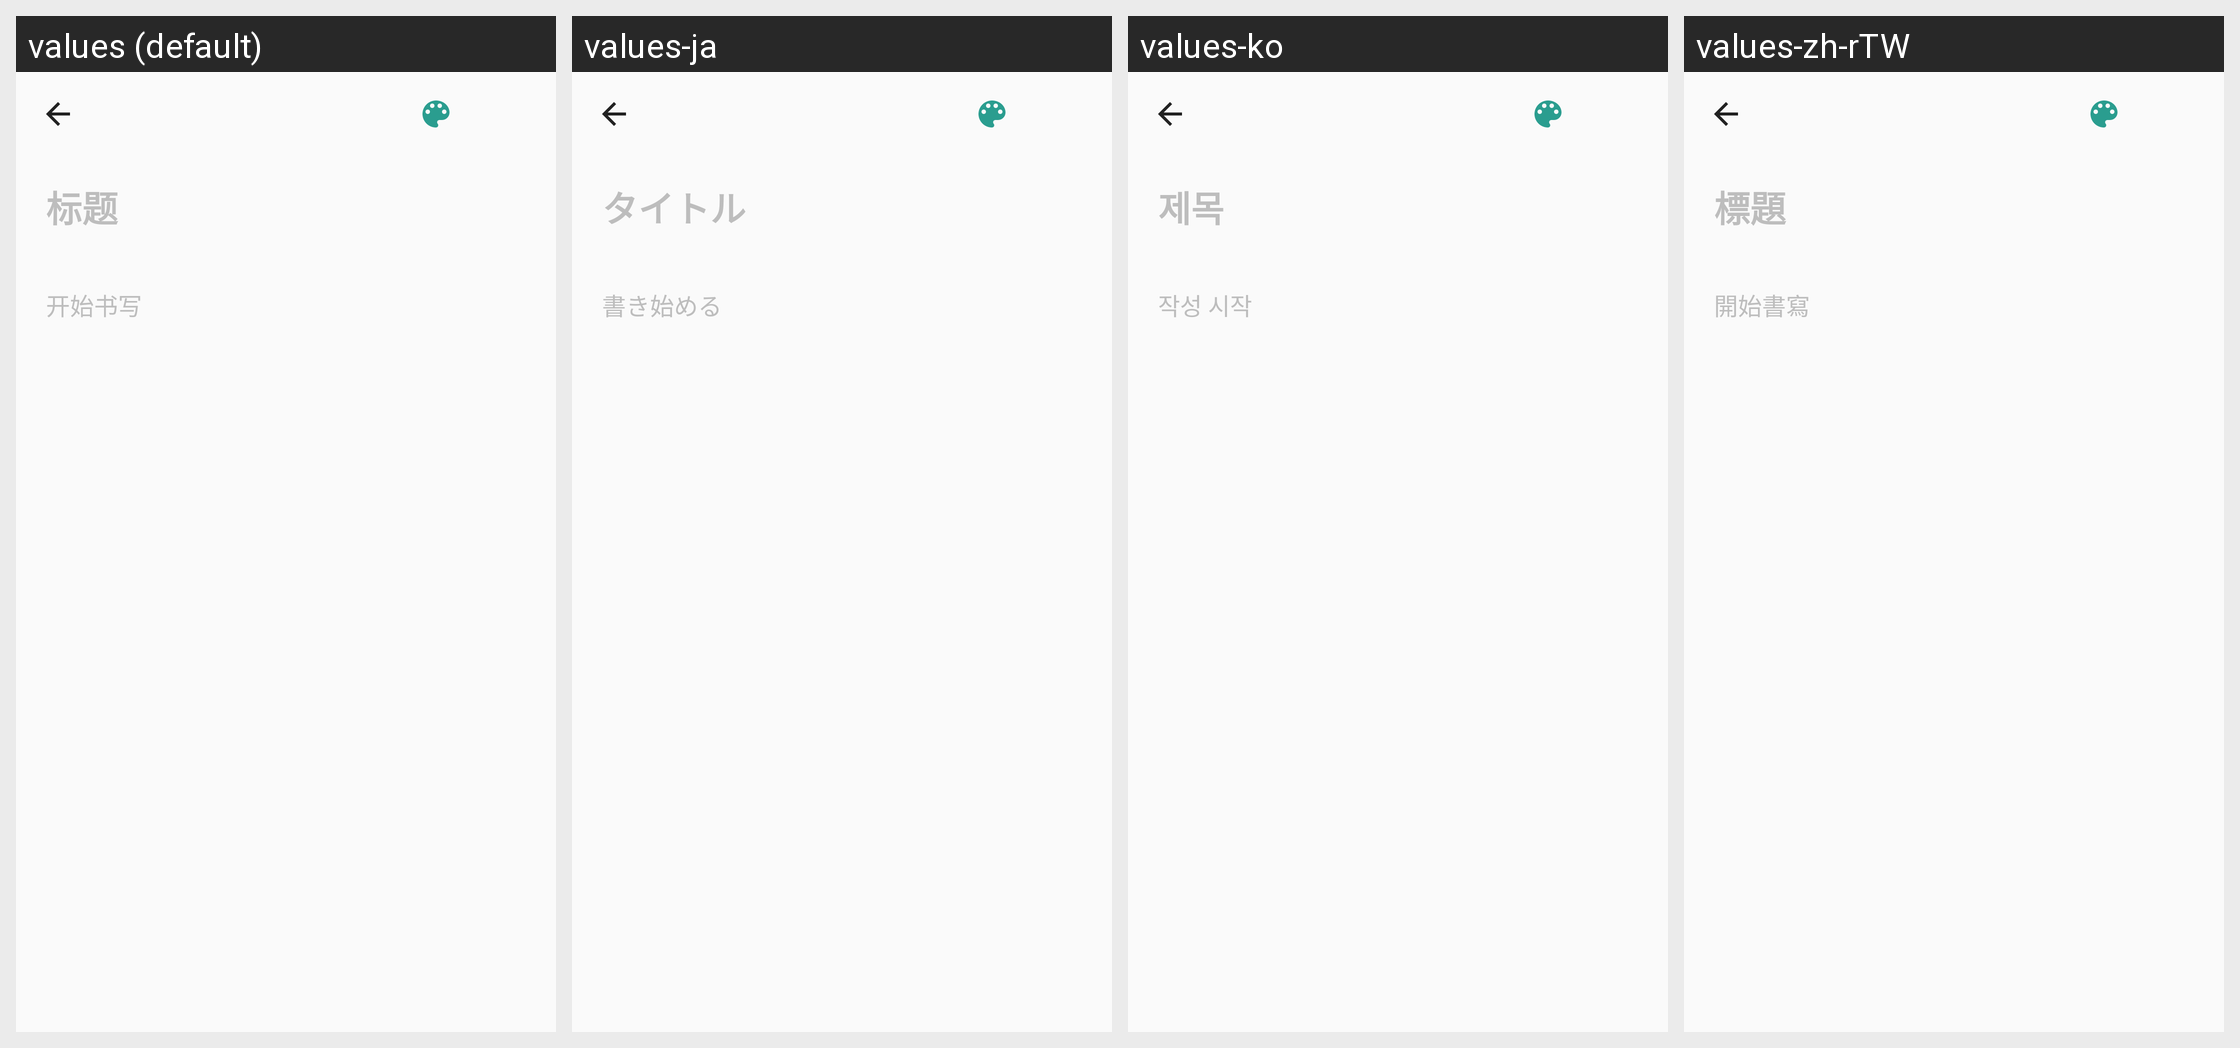

The same Android screen rendered under several of its app's locales, left to right. List the strings drawn on it with the default value and each locale's translation.
Android screen res/layout/fragment_note_detail.xml rendered under 4 locales, left to right: values (default), values-ja, values-ko, values-zh-rTW. Device: Nexus 5 (rendered at 1080×1920; each locale shown at half size, 540×960, under a caption strip naming it); theme Theme.FlowNote.
Other locales in the repository, not shown: values-en.
Strings drawn on this screen, with the default value and each locale's value (text and hints the layout hard-codes, and strings that could not be matched under every locale, appear in the picture but are not listed):

todo_edit_hint_title
  values: 标题
  values-ja: タイトル
  values-ko: 제목
  values-zh-rTW: 標題

note_detail_hint_content
  values: 开始书写
  values-ja: 書き始める
  values-ko: 작성 시작
  values-zh-rTW: 開始書寫
